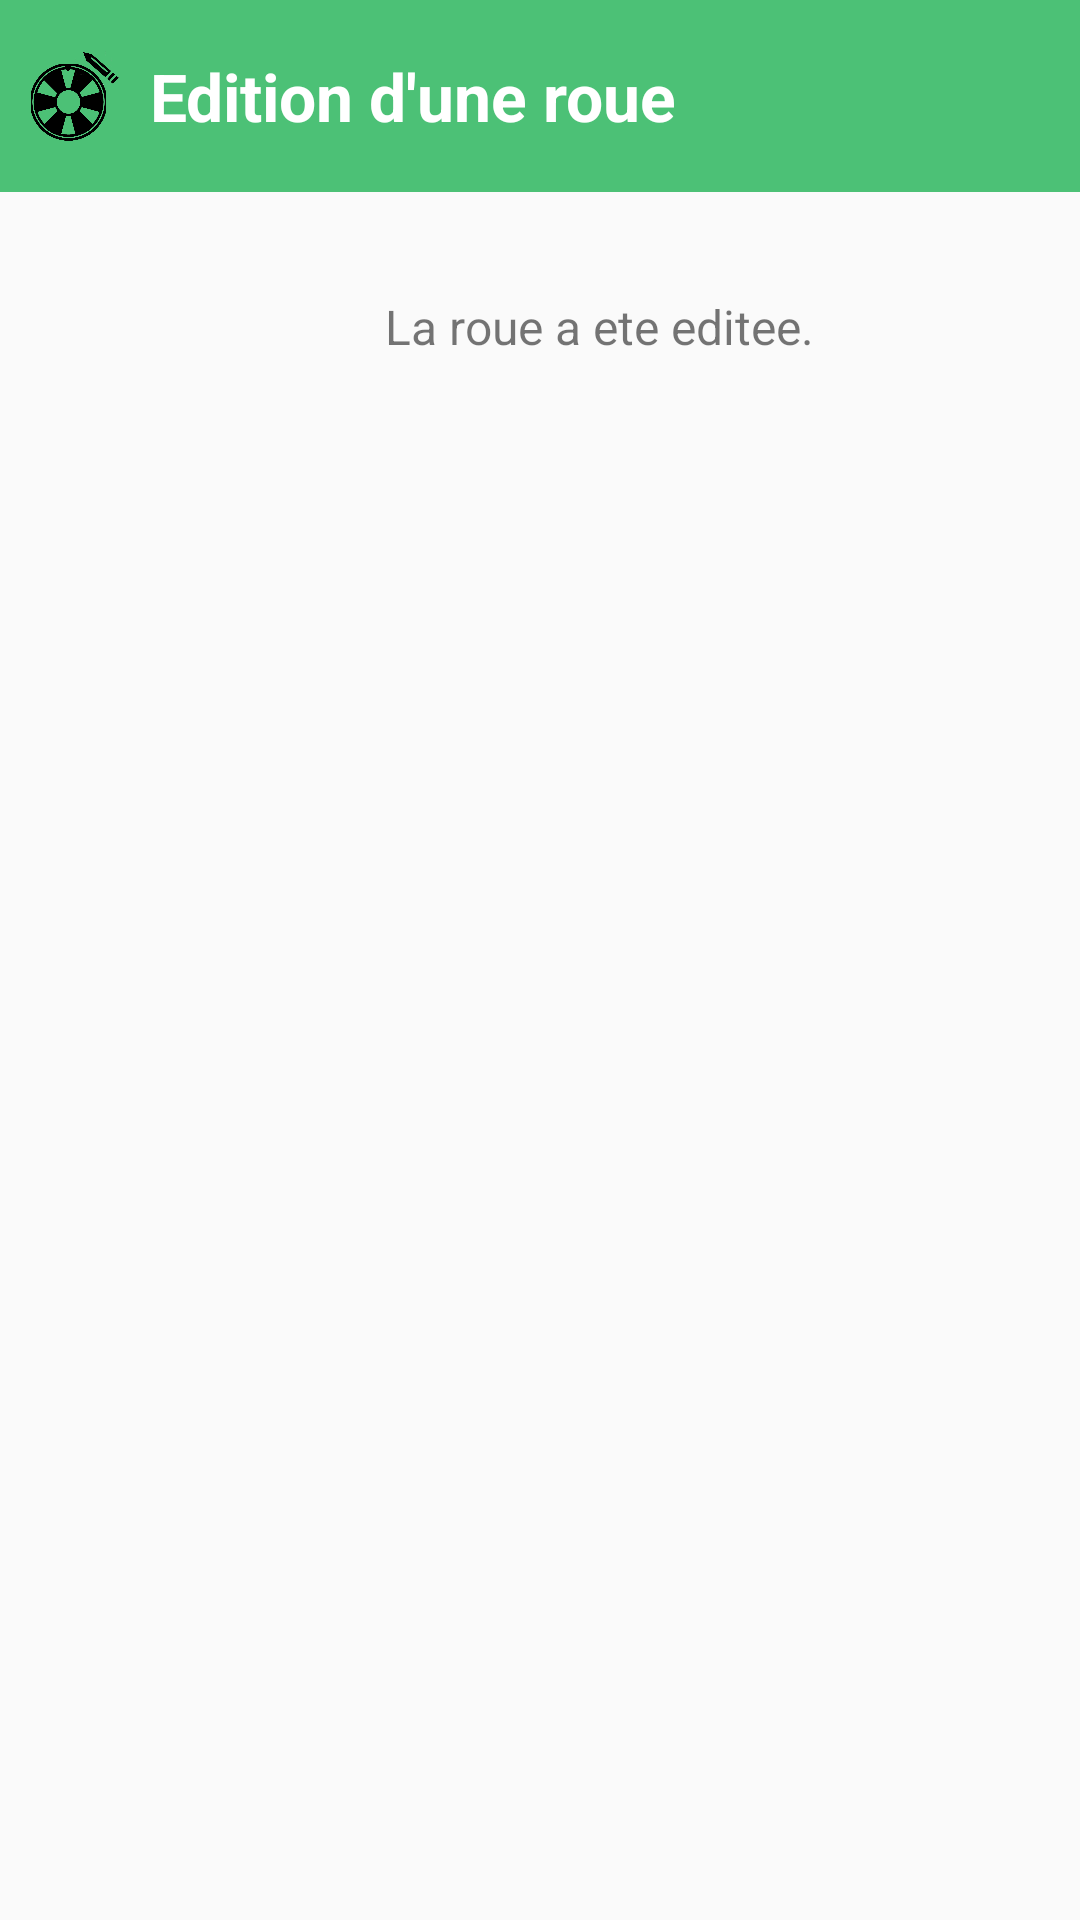

This screen was rendered from an Android layout file. Write that file and the resources it references.
<!-- AndroidManifest.xml: application theme AppTheme -->
<!-- res/layout/edit_wheel_ok_layout.xml -->
<?xml version="1.0" encoding="utf-8"?>
<LinearLayout
    xmlns:android="http://schemas.android.com/apk/res/android" android:layout_width="match_parent"
    android:layout_height="match_parent"
    android:orientation="vertical">

    <LinearLayout
        android:layout_width="match_parent"
        android:layout_height="64dp"
        android:background="@color/main_green">

        <ImageView
            android:layout_width="30dp"
            android:layout_height="30dp"
            android:layout_marginLeft="10dp"
            android:layout_gravity="center"
            android:src="@drawable/edit_wheel_icon"/>

        <TextView
            android:layout_width="match_parent"
            android:layout_height="wrap_content"
            android:text="Edition d'une roue"
            android:layout_gravity="center"
            android:textColor="@color/white"
            android:textSize="22sp"
            android:layout_marginLeft="10dp"
            android:textStyle="bold"/>
    </LinearLayout>

    <LinearLayout
        android:layout_width="match_parent"
        android:layout_height="wrap_content"
        android:orientation="vertical">
        <LinearLayout
            android:layout_width="match_parent"
            android:layout_height="wrap_content"
            android:layout_marginTop="30dp"
            android:gravity="center">

            <ImageView
                android:layout_width="30dp"
                android:layout_height="30dp"
                android:src="@drawable/yes"
                android:layout_gravity="center"/>

            <TextView
                android:layout_width="wrap_content"
                android:layout_height="wrap_content"
                android:text="La roue a ete editee."
                android:layout_gravity="center"
                android:layout_marginLeft="10dp"
                android:textSize="16sp"
                />
        </LinearLayout>

    </LinearLayout>



</LinearLayout>
<!-- resources referenced by this layout -->
<resources>
  <color name="main_green">#4CC176</color>
  <color name="white">#FFFFFF</color>
  <!-- drawable edit_wheel_icon: png bitmap (drawable, 77759 bytes) -->
  <style name="AppTheme" parent="Theme.AppCompat.Light.DarkActionBar">
          
          <item name="colorPrimary">@color/colorPrimary</item>
          <item name="colorPrimaryDark">@color/colorPrimaryDark</item>
          <item name="colorAccent">@color/colorAccent</item>
      </style>
  <color name="colorPrimary">@color/main_green</color>
  <color name="colorPrimaryDark">#303F9F</color>
  <color name="colorAccent">@color/colorPrimary</color>
</resources>
